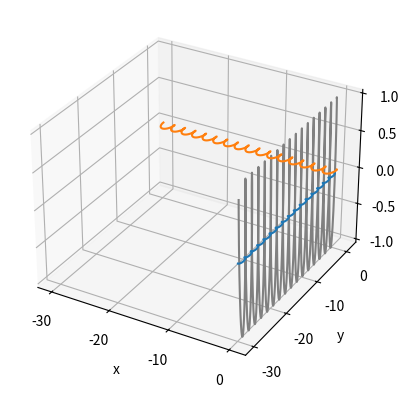
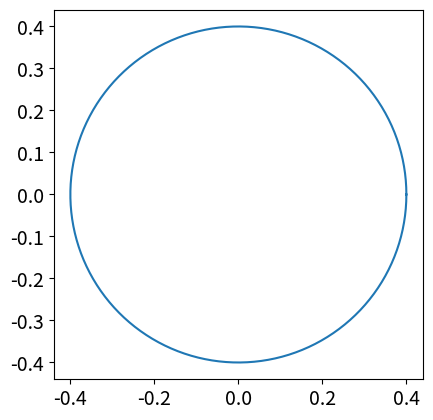

The script that saved these images, in order:
#!/usr/bin/env python
# coding: utf-8

# In[14]:


# Import the required modules
import numpy as np
import matplotlib.pyplot as plt
# This makes the plots appear inside the notebook
get_ipython().run_line_magic('matplotlib', 'inline')


# In[90]:


from scipy.integrate import odeint

miu = 3.986*10**14
a = 6793137
#n = np.sqrt(miu/(a**3))
n = 10
# Define a function which calculates the derivative
def dU_dx(U, x):
    return [U[1],   3*(n**2)*U[0]+2*n*U[3],   U[3],   -2*n*U[1],     U[5],      -(n**2)*U[4]]

U0 = [0,0,0,1,1,1]
xs = np.linspace(0,10,1000)

Us = odeint(dU_dx, U0, xs)
xval = Us[:,0] #first column x-coordinates
yval = Us[:,2]
zval = Us[:,4]
print(Us)


# In[91]:


fig = plt.figure()
ax = fig.add_subplot(111, projection='3d')
ax.set_xlabel('x')
ax.set_ylabel('y')
ax.set_zlabel('z')  
ax.set_aspect('auto')
ax.plot3D(xval,yval,zval, 'grey')


# In[82]:


# Plot the numerical solution
plt.rcParams.update({'font.size': 14})  # increase the font size
plt.xlabel("x")
plt.ylabel("y")
plt.plot(xval, yval);


# In[70]:


plt.plot(yval,zval);


# In[77]:



import numpy as np
import matplotlib.pyplot as plt
 
theta = np.linspace( 0 , 2 * np.pi , 150 )
 
radius = 0.4
 
a = radius * np.cos( theta )
b = radius * np.sin( theta )
 
figure, axes = plt.subplots( 1 )
 
axes.plot( a, b )
axes.set_aspect( 1 )

plt.show()

